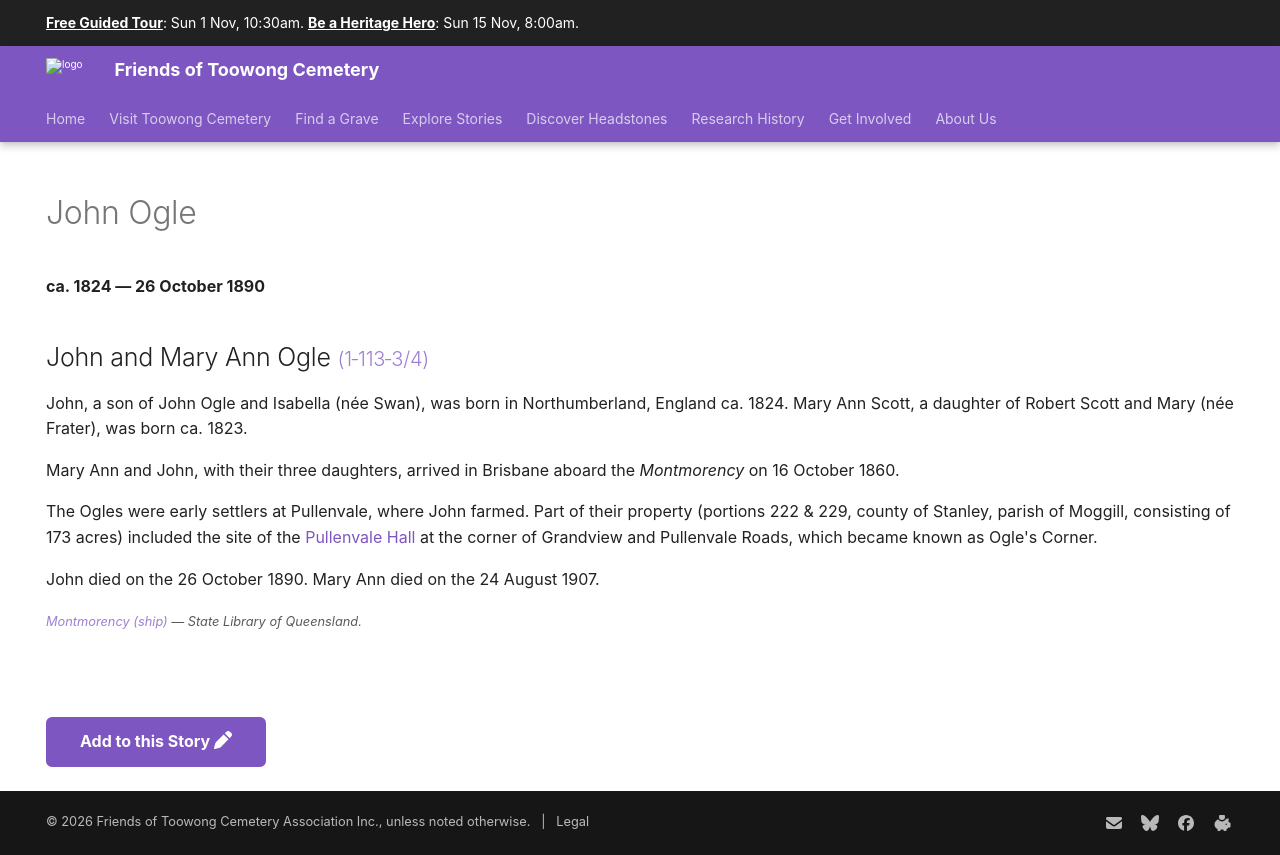

repository: 1871fotc/1871fotc.github.io · page: research/john-ogle/index.html · generator: mkdocs

---
hide:
  - toc
  - navigation 
---

# John Ogle

**ca. 1824 — 26 October 1890**

--8<-- "snippets/john-and-mary-ann-ogle.md"

--8<-- "snippets/add-to-this-story.md"
